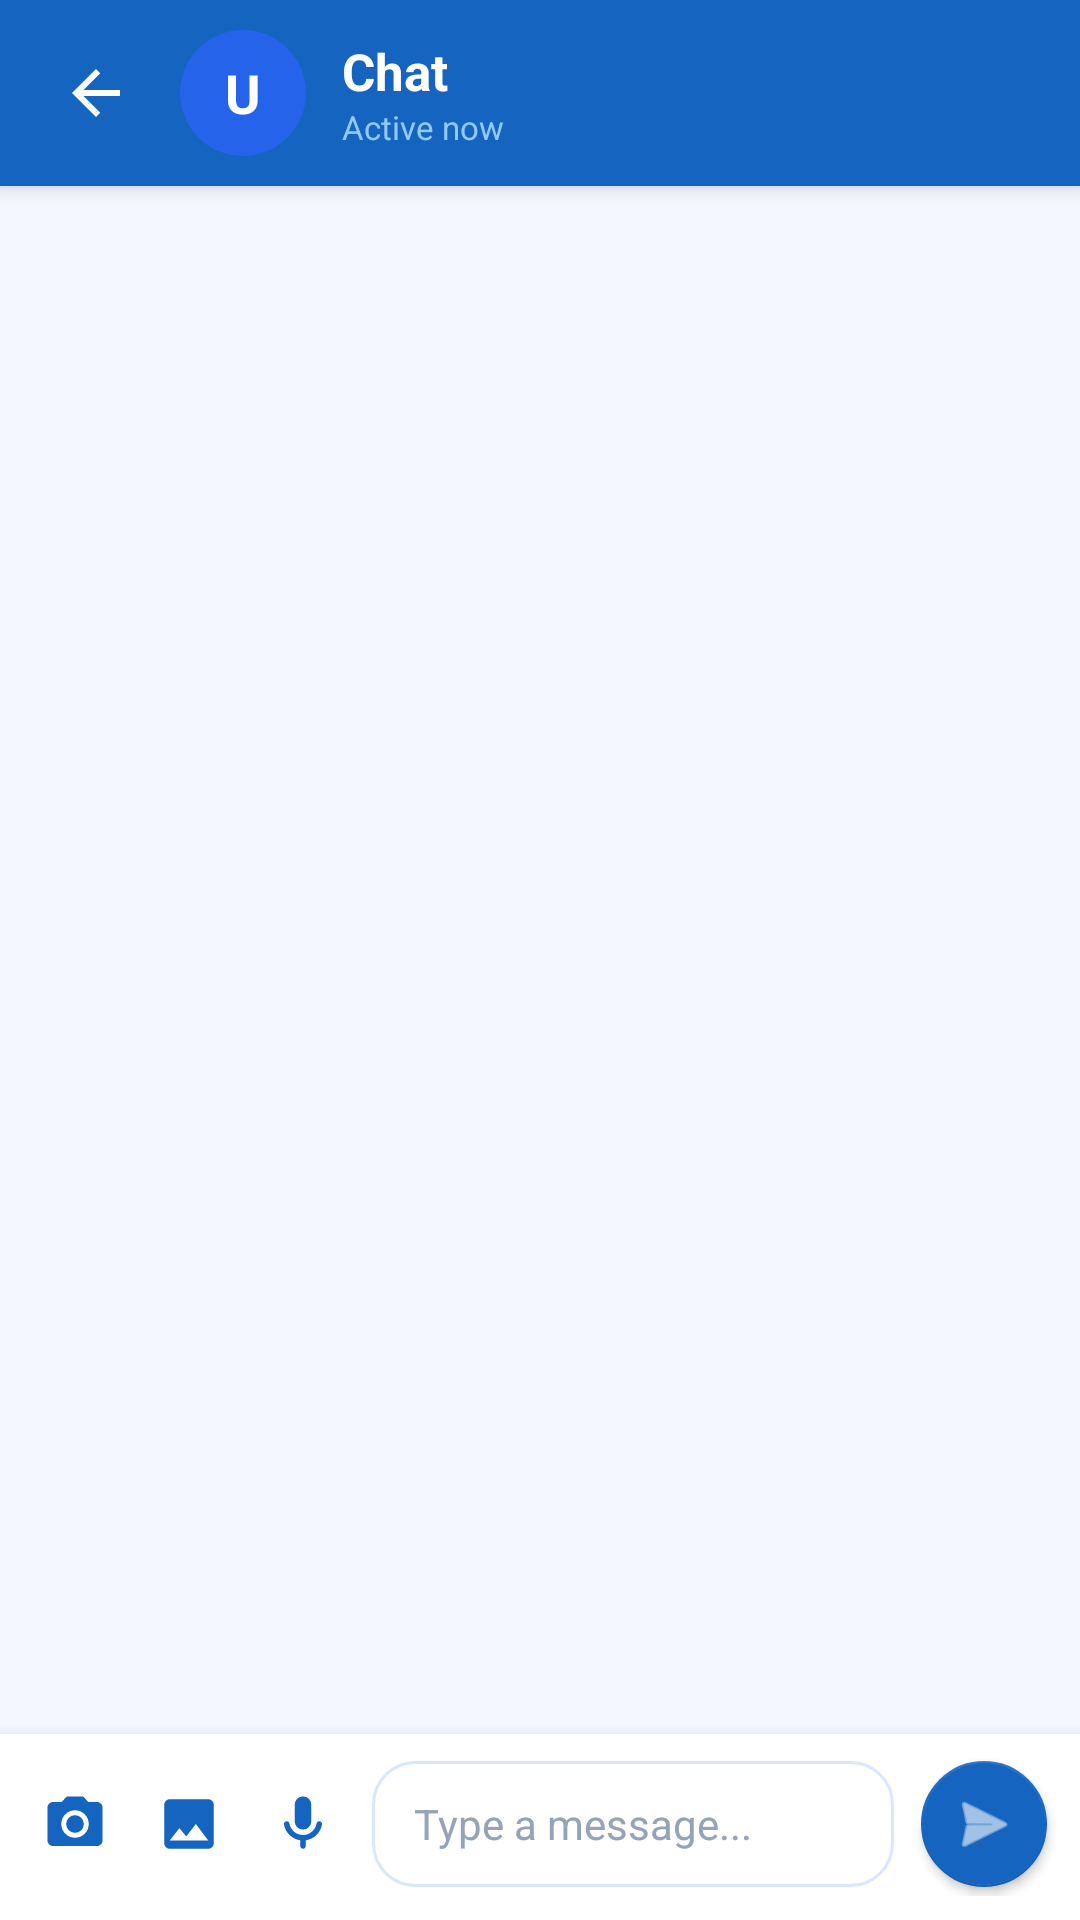

Layout XML and referenced resources for this Android screen:
<!-- AndroidManifest.xml: application theme Theme.TownCrierBD -->
<!-- res/layout/activity_chat.xml -->
<?xml version="1.0" encoding="utf-8"?>
<LinearLayout xmlns:android="http://schemas.android.com/apk/res/android"
    xmlns:app="http://schemas.android.com/apk/res-auto"
    android:layout_width="match_parent"
    android:layout_height="match_parent"
    android:orientation="vertical"
    android:background="#F4F7FF">

    
    <LinearLayout
        android:layout_width="match_parent"
        android:layout_height="62dp"
        android:orientation="horizontal"
        android:gravity="center_vertical"
        android:paddingStart="12dp"
        android:paddingEnd="16dp"
        android:background="#1565C0"
        android:elevation="4dp">

        <ImageView
            android:id="@+id/btnBack"
            android:layout_width="40dp"
            android:layout_height="40dp"
            android:padding="8dp"
            android:src="@drawable/ic_arrow_back"
            app:tint="@android:color/white"
            android:background="?attr/selectableItemBackgroundBorderless"
            android:clickable="true"
            android:focusable="true"
            android:contentDescription="Back"/>

        
        <FrameLayout
            android:layout_width="42dp"
            android:layout_height="42dp"
            android:layout_marginStart="8dp">

            <TextView
                android:id="@+id/tvHeaderAvatar"
                android:layout_width="match_parent"
                android:layout_height="match_parent"
                android:gravity="center"
                android:text="U"
                android:textColor="@android:color/white"
                android:textStyle="bold"
                android:textSize="18sp"
                android:background="@drawable/bg_avatar_circle"
                android:backgroundTint="#2563EB"/>

            <ImageView
                android:id="@+id/ivHeaderAvatar"
                android:layout_width="match_parent"
                android:layout_height="match_parent"
                android:scaleType="centerCrop"
                android:visibility="gone"
                android:contentDescription="Avatar"/>
        </FrameLayout>

        <LinearLayout
            android:layout_width="0dp"
            android:layout_height="wrap_content"
            android:layout_weight="1"
            android:layout_marginStart="12dp"
            android:orientation="vertical">

            <TextView
                android:id="@+id/tvOtherName"
                android:layout_width="wrap_content"
                android:layout_height="wrap_content"
                android:text="Chat"
                android:textColor="@android:color/white"
                android:textStyle="bold"
                android:textSize="17sp"
                android:maxLines="1"
                android:ellipsize="end"/>

            <TextView
                android:id="@+id/tvActiveStatus"
                android:layout_width="wrap_content"
                android:layout_height="wrap_content"
                android:text="Active now"
                android:textColor="#90CAF9"
                android:textSize="11sp"/>
        </LinearLayout>

    </LinearLayout>

    
    <LinearLayout
        android:id="@+id/layoutPostContext"
        android:layout_width="match_parent"
        android:layout_height="wrap_content"
        android:orientation="vertical"
        android:background="#EBF3FF"
        android:paddingStart="12dp"
        android:paddingEnd="12dp"
        android:paddingTop="6dp"
        android:paddingBottom="6dp"
        android:visibility="gone">

        <LinearLayout
            android:layout_width="match_parent"
            android:layout_height="wrap_content"
            android:orientation="horizontal"
            android:gravity="center_vertical">

            <com.google.android.material.button.MaterialButton
                android:id="@+id/btnRelatedPost"
                style="@style/Widget.MaterialComponents.Button.OutlinedButton"
                android:layout_width="0dp"
                android:layout_height="38dp"
                android:layout_weight="1"
                android:text="★ Related post"
                android:textAllCaps="false"
                android:textSize="12sp"
                android:textColor="#1565C0"
                app:strokeColor="#1565C0"
                app:cornerRadius="10dp"
                android:insetTop="0dp"
                android:insetBottom="0dp"
                android:layout_marginEnd="6dp"/>

            <com.google.android.material.button.MaterialButton
                android:id="@+id/btnSwitchPost"
                style="@style/Widget.MaterialComponents.Button.TextButton"
                android:layout_width="wrap_content"
                android:layout_height="38dp"
                android:text="Change"
                android:textAllCaps="false"
                android:textSize="12sp"
                android:textColor="#2563EB"
                android:insetTop="0dp"
                android:insetBottom="0dp"
                android:visibility="gone"/>
        </LinearLayout>
    </LinearLayout>

    
    <androidx.cardview.widget.CardView
        android:id="@+id/layoutBotSuggestion"
        android:layout_width="match_parent"
        android:layout_height="wrap_content"
        android:layout_marginStart="10dp"
        android:layout_marginEnd="10dp"
        android:layout_marginTop="6dp"
        android:layout_marginBottom="4dp"
        app:cardCornerRadius="14dp"
        app:cardElevation="2dp"
        app:cardBackgroundColor="#E0F2FE"
        android:visibility="gone">

        <LinearLayout
            android:layout_width="match_parent"
            android:layout_height="wrap_content"
            android:orientation="vertical"
            android:padding="10dp">

            <LinearLayout
                android:layout_width="match_parent"
                android:layout_height="wrap_content"
                android:orientation="horizontal"
                android:gravity="center_vertical">

                <ImageView
                    android:layout_width="22dp"
                    android:layout_height="22dp"
                    android:src="@drawable/ic_bot"
                    app:tint="#0284C7"
                    android:contentDescription="Bot"/>

                <TextView
                    android:id="@+id/tvBotPrompt"
                    android:layout_width="0dp"
                    android:layout_height="wrap_content"
                    android:layout_weight="1"
                    android:layout_marginStart="8dp"
                    android:text="🤖 Bot: বিক্রেতার ভয়েস অফার শুনতে চান?"
                    android:textColor="#0369A1"
                    android:textSize="12sp"
                    android:textStyle="bold"/>

                <ImageView
                    android:id="@+id/btnDismissBot"
                    android:layout_width="24dp"
                    android:layout_height="24dp"
                    android:padding="4dp"
                    android:src="@android:drawable/ic_menu_close_clear_cancel"
                    app:tint="#0284C7"
                    android:background="?attr/selectableItemBackgroundBorderless"
                    android:contentDescription="Dismiss"/>
            </LinearLayout>

            <com.google.android.material.button.MaterialButton
                android:id="@+id/btnBotRequestOffer"
                android:layout_width="match_parent"
                android:layout_height="38dp"
                android:layout_marginTop="8dp"
                android:text="🎙️ ভয়েস অফার অনুরোধ করুন"
                android:textAllCaps="false"
                android:textSize="12sp"
                android:textStyle="bold"
                android:textColor="@android:color/white"
                app:backgroundTint="#0284C7"
                app:cornerRadius="10dp"
                android:insetTop="0dp"
                android:insetBottom="0dp"/>

        </LinearLayout>
    </androidx.cardview.widget.CardView>

    
    <androidx.recyclerview.widget.RecyclerView
        android:id="@+id/rvMessages"
        android:layout_width="match_parent"
        android:layout_height="0dp"
        android:layout_weight="1"
        android:clipToPadding="false"
        android:paddingTop="8dp"
        android:paddingBottom="8dp"/>

    
    <LinearLayout
        android:id="@+id/layoutInputBar"
        android:layout_width="match_parent"
        android:layout_height="wrap_content"
        android:orientation="horizontal"
        android:gravity="center_vertical"
        android:paddingStart="6dp"
        android:paddingEnd="8dp"
        android:paddingTop="6dp"
        android:paddingBottom="8dp"
        android:background="@android:color/white"
        android:elevation="8dp">

        
        <ImageView
            android:id="@+id/btnCamera"
            android:layout_width="38dp"
            android:layout_height="38dp"
            android:padding="8dp"
            android:src="@drawable/ic_chat_camera"
            android:background="?attr/selectableItemBackgroundBorderless"
            android:clickable="true"
            android:focusable="true"
            android:contentDescription="Camera"/>

        
        <ImageView
            android:id="@+id/btnGallery"
            android:layout_width="38dp"
            android:layout_height="38dp"
            android:padding="8dp"
            android:src="@drawable/ic_chat_gallery"
            android:background="?attr/selectableItemBackgroundBorderless"
            android:clickable="true"
            android:focusable="true"
            android:contentDescription="Gallery"/>

        
        <ImageView
            android:id="@+id/btnVoiceRecord"
            android:layout_width="38dp"
            android:layout_height="38dp"
            android:padding="8dp"
            android:src="@drawable/ic_chat_mic"
            android:background="?attr/selectableItemBackgroundBorderless"
            android:clickable="true"
            android:focusable="true"
            android:contentDescription="Voice Message"/>

        
        <EditText
            android:id="@+id/etMessage"
            android:layout_width="0dp"
            android:layout_height="wrap_content"
            android:layout_weight="1"
            android:minHeight="42dp"
            android:hint="Type a message..."
            android:textColorHint="#94A3B8"
            android:textColor="#1E293B"
            android:background="@drawable/bg_input"
            android:paddingStart="14dp"
            android:paddingEnd="14dp"
            android:paddingTop="8dp"
            android:paddingBottom="8dp"
            android:layout_marginStart="4dp"
            android:layout_marginEnd="6dp"
            android:textSize="14sp"
            android:inputType="textMultiLine"
            android:maxLines="4"
            android:imeOptions="actionNone"/>

        
        <com.google.android.material.floatingactionbutton.FloatingActionButton
            android:id="@+id/btnSend"
            android:layout_width="wrap_content"
            android:layout_height="wrap_content"
            app:fabCustomSize="42dp"
            app:backgroundTint="#1565C0"
            app:srcCompat="@android:drawable/ic_menu_send"
            app:tint="@android:color/white"
            app:elevation="2dp"
            android:contentDescription="Send"/>

    </LinearLayout>

</LinearLayout>
<!-- resources referenced by this layout -->
<resources>
  <!-- drawable bg_avatar_circle (drawable) -->
  <?xml version="1.0" encoding="utf-8"?>
  <shape xmlns:android="http://schemas.android.com/apk/res/android"
      android:shape="oval">
      <solid android:color="#1976F3"/>
  </shape>
  <!-- drawable bg_input (drawable) -->
  <shape xmlns:android="http://schemas.android.com/apk/res/android">
      <solid android:color="#FFFFFF"/>
      <stroke android:width="1dp" android:color="#D9E6FF"/>
      <corners android:radius="14dp"/>
  </shape>
  <!-- drawable ic_arrow_back (drawable) -->
  <vector xmlns:android="http://schemas.android.com/apk/res/android"
      android:width="24dp"
      android:height="24dp"
      android:viewportWidth="24"
      android:viewportHeight="24">
      <path
          android:fillColor="#FF1E293B"
          android:pathData="M20,11H7.83l5.59,-5.59L12,4l-8,8 8,8 1.41,-1.41L7.83,13H20v-2z"/>
  </vector>
  <!-- drawable ic_chat_camera (drawable) -->
  <vector xmlns:android="http://schemas.android.com/apk/res/android"
      android:width="24dp"
      android:height="24dp"
      android:viewportWidth="24"
      android:viewportHeight="24">
    <path
        android:fillColor="#1565C0"
        android:pathData="M12,12m-3.2,0a3.2,3.2 0,1 1,6.4 0a3.2,3.2 0,1 1,-6.4 0"/>
    <path
        android:fillColor="#1565C0"
        android:pathData="M9,2L7.17,4H4c-1.1,0 -2,0.9 -2,2v12c0,1.1 0.9,2 2,2h16c1.1,0 2,-0.9 2,-2V6c0,-1.1 -0.9,-2 -2,-2h-3.17L15,2H9zm3,15c-2.76,0 -5,-2.24 -5,-5s2.24,-5 5,-5 5,2.24 5,5 -2.24,5 -5,5z"/>
  </vector>
  <!-- drawable ic_chat_gallery (drawable) -->
  <vector xmlns:android="http://schemas.android.com/apk/res/android"
      android:width="24dp"
      android:height="24dp"
      android:viewportWidth="24"
      android:viewportHeight="24">
    <path
        android:fillColor="#1565C0"
        android:pathData="M21,19V5c0,-1.1 -0.9,-2 -2,-2H5c-1.1,0 -2,0.9 -2,2v14c0,1.1 0.9,2 2,2h14c1.1,0 2,-0.9 2,-2zM8.5,13.5l2.5,3.01L14.5,12l4.5,6H5l3.5,-4.5z"/>
  </vector>
  <!-- drawable ic_chat_mic (drawable) -->
  <vector xmlns:android="http://schemas.android.com/apk/res/android"
      android:width="24dp"
      android:height="24dp"
      android:viewportWidth="24"
      android:viewportHeight="24">
    <path
        android:fillColor="#1565C0"
        android:pathData="M12,14c1.66,0 3,-1.34 3,-3V5c0,-1.66 -1.34,-3 -3,-3S9,3.34 9,5v6c0,1.66 1.34,3 3,3zm5.91,-3c-0.49,0 -0.9,0.36 -0.98,0.85C16.52,14.2 14.47,16 12,16s-4.52,-1.8 -4.93,-4.15c-0.08,-0.49 -0.49,-0.85 -0.98,-0.85 -0.61,0 -1.09,0.54 -1,1.14 0.49,3 2.89,5.35 5.91,5.78V20c0,0.55 0.45,1 1,1s1,-0.45 1,-1v-2.08c3.02,-0.43 5.42,-2.78 5.91,-5.78 0.1,-0.6 -0.39,-1.14 -1,-1.14z"/>
  </vector>
  <style name="Theme.TownCrierBD" parent="Theme.MaterialComponents.Light.NoActionBar">
  
          <item name="colorPrimary">@color/blue_end</item>
          <item name="colorPrimaryVariant">@color/blue_start</item>
          <item name="colorOnPrimary">@color/white</item>
  
          <item name="colorSecondary">@color/blue_start</item>
          <item name="colorSecondaryVariant">@color/blue_end</item>
          <item name="colorOnSecondary">@color/white</item>
  
          <item name="android:forceDarkAllowed" tools:targetApi="q">false</item>
  
          <item name="android:statusBarColor">@color/blue_start</item>
          <item name="android:navigationBarColor">@color/blue_start</item>
  
          <item name="spinnerStyle">@style/TownCrierBD.SpinnerStyle</item>
      </style>
  <color name="blue_end">#00BCD4</color>
  <color name="blue_start">#2196F3</color>
  <color name="white">#FFFFFF</color>
  <style name="TownCrierBD.SpinnerStyle" parent="Widget.AppCompat.Spinner">
      <item name="android:popupBackground">@drawable/bg_spinner_popup_white</item>
          <item name="popupTheme">@style/TownCrierBD.PopupTheme</item>
      </style>
  <style name="TownCrierBD.PopupTheme" parent="ThemeOverlay.MaterialComponents.Light">
          <item name="android:popupBackground">@drawable/bg_spinner_popup_white</item>
      </style>
</resources>
